Labelled photos from "Potato Leaf Disease", an image-classification folder in rifqicharisma/Belajar_Ai. The possible labels are: early blight, healthy, late blight.

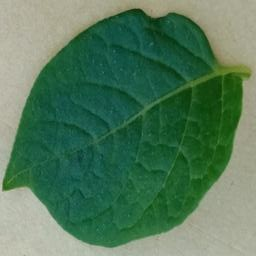
Label: healthy

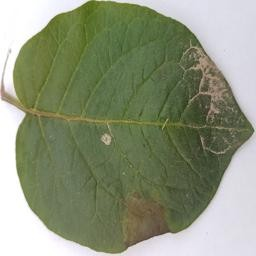
Label: late blight

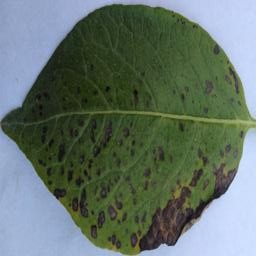
Label: early blight

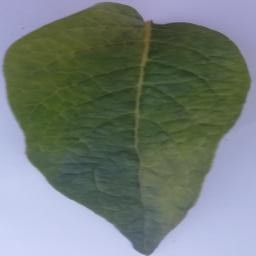
Label: healthy

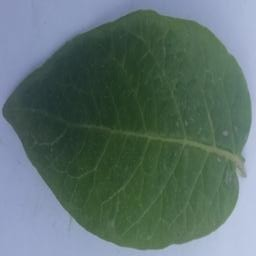
Label: healthy

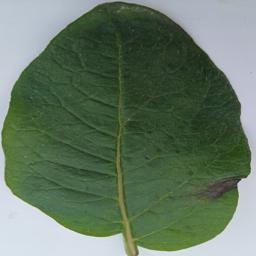
Label: late blight
